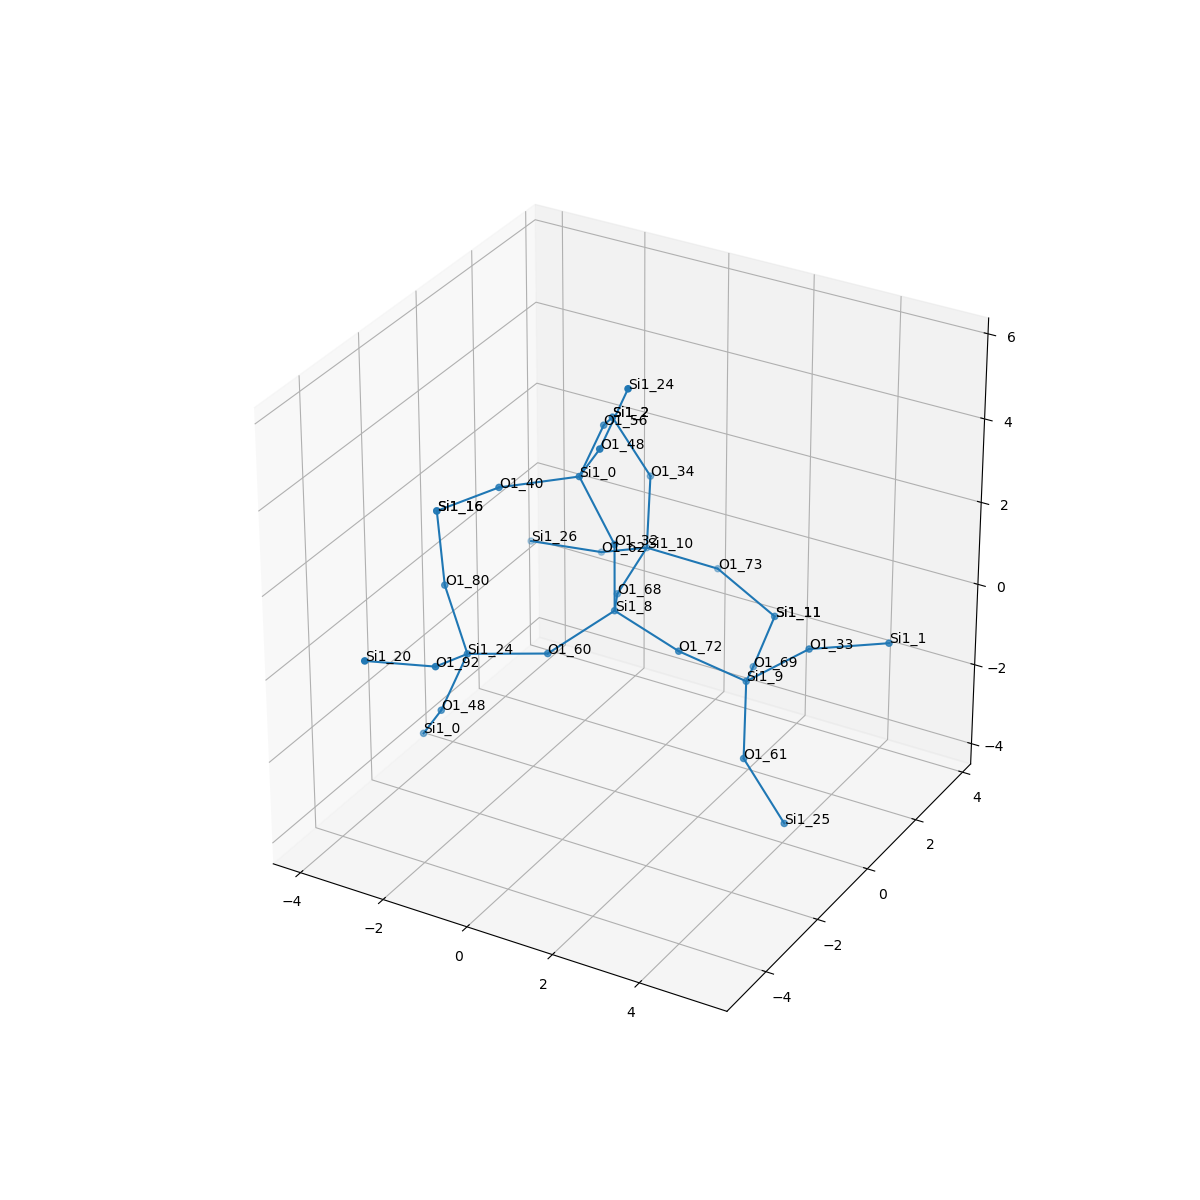

The table this chart was drawn from, first rows:
, neighbor_num, isite, atom, x, y, z, front_index
0, 0, 8, Si1, 0.0, 0.0, 0.0, 
1, 1, 60, O1, -0.7576, -1.316, -0.5357, 0.0
2, 1, 68, O1, -0.7601, 1.313, -0.5385, 0.0
3, 1, 72, O1, 1.518, -1.1524724129868564e-16, -0.5369, 0.0
4, 1, 32, O1, 0.0, -2.7733391199176196e-32, 1.61, 0.0
5, 2, 24, Si1, -2.152, -2.119, -0.5101, 1.0
6, 2, 10, Si1, -1.029, 2.887, -0.33, 2.0
7, 2, 9, Si1, 2.641, 0.7829, -1.384, 3.0
8, 2, 0, Si1, -0.8596, 0.0504, 2.969, 4.0
9, 3, 92, O1, -1.913, -3.593, 0.09449, 5.0
10, 3, 80, O1, -3.209, -1.328, 0.4131, 5.0
11, 3, 48, O1, -2.73, -2.243, -2.007, 5.0
12, 3, 34, O1, -1.144, 3.21, 1.243, 6.0
13, 3, 62, O1, -2.402, 3.299, -1.063, 6.0
14, 3, 73, O1, 0.1892, 3.728, -0.963, 6.0
15, 3, 33, O1, 3.879, 1.15, -0.4234, 7.0
16, 3, 69, O1, 2.011, 2.135, -1.991, 7.0
17, 3, 61, O1, 3.156, -0.1561, -2.587, 7.0
18, 3, 48, O1, 0.01184, -0.5584, 4.178, 8.0
19, 3, 40, O1, -2.205, -0.8163, 2.788, 8.0
20, 3, 56, O1, -1.248, 1.578, 3.3, 8.0
21, 4, 20, Si1, -2.715, -4.849, 0.7056, 9.0
22, 4, 16, Si1, -3.565, -1.037, 1.956, 10.0
23, 4, 0, Si1, -3.602, -1.634, -3.216, 11.0
24, 4, 2, Si1, -1.877, 2.907, 2.642, 12.0
25, 4, 26, Si1, -3.989, 3.038, -1.099, 13.0
26, 4, 11, Si1, 1.612, 3.67, -1.714, 14.0
27, 4, 1, Si1, 5.305, 1.878, -0.2619, 15.0
28, 4, 11, Si1, 1.612, 3.67, -1.714, 16.0
29, 4, 25, Si1, 4.177, -0.2425, -3.827, 17.0
30, 4, 24, Si1, 0.5905, -0.4346, 5.675, 18.0
31, 4, 16, Si1, -3.565, -1.037, 1.956, 19.0
32, 4, 2, Si1, -1.877, 2.907, 2.642, 20.0
